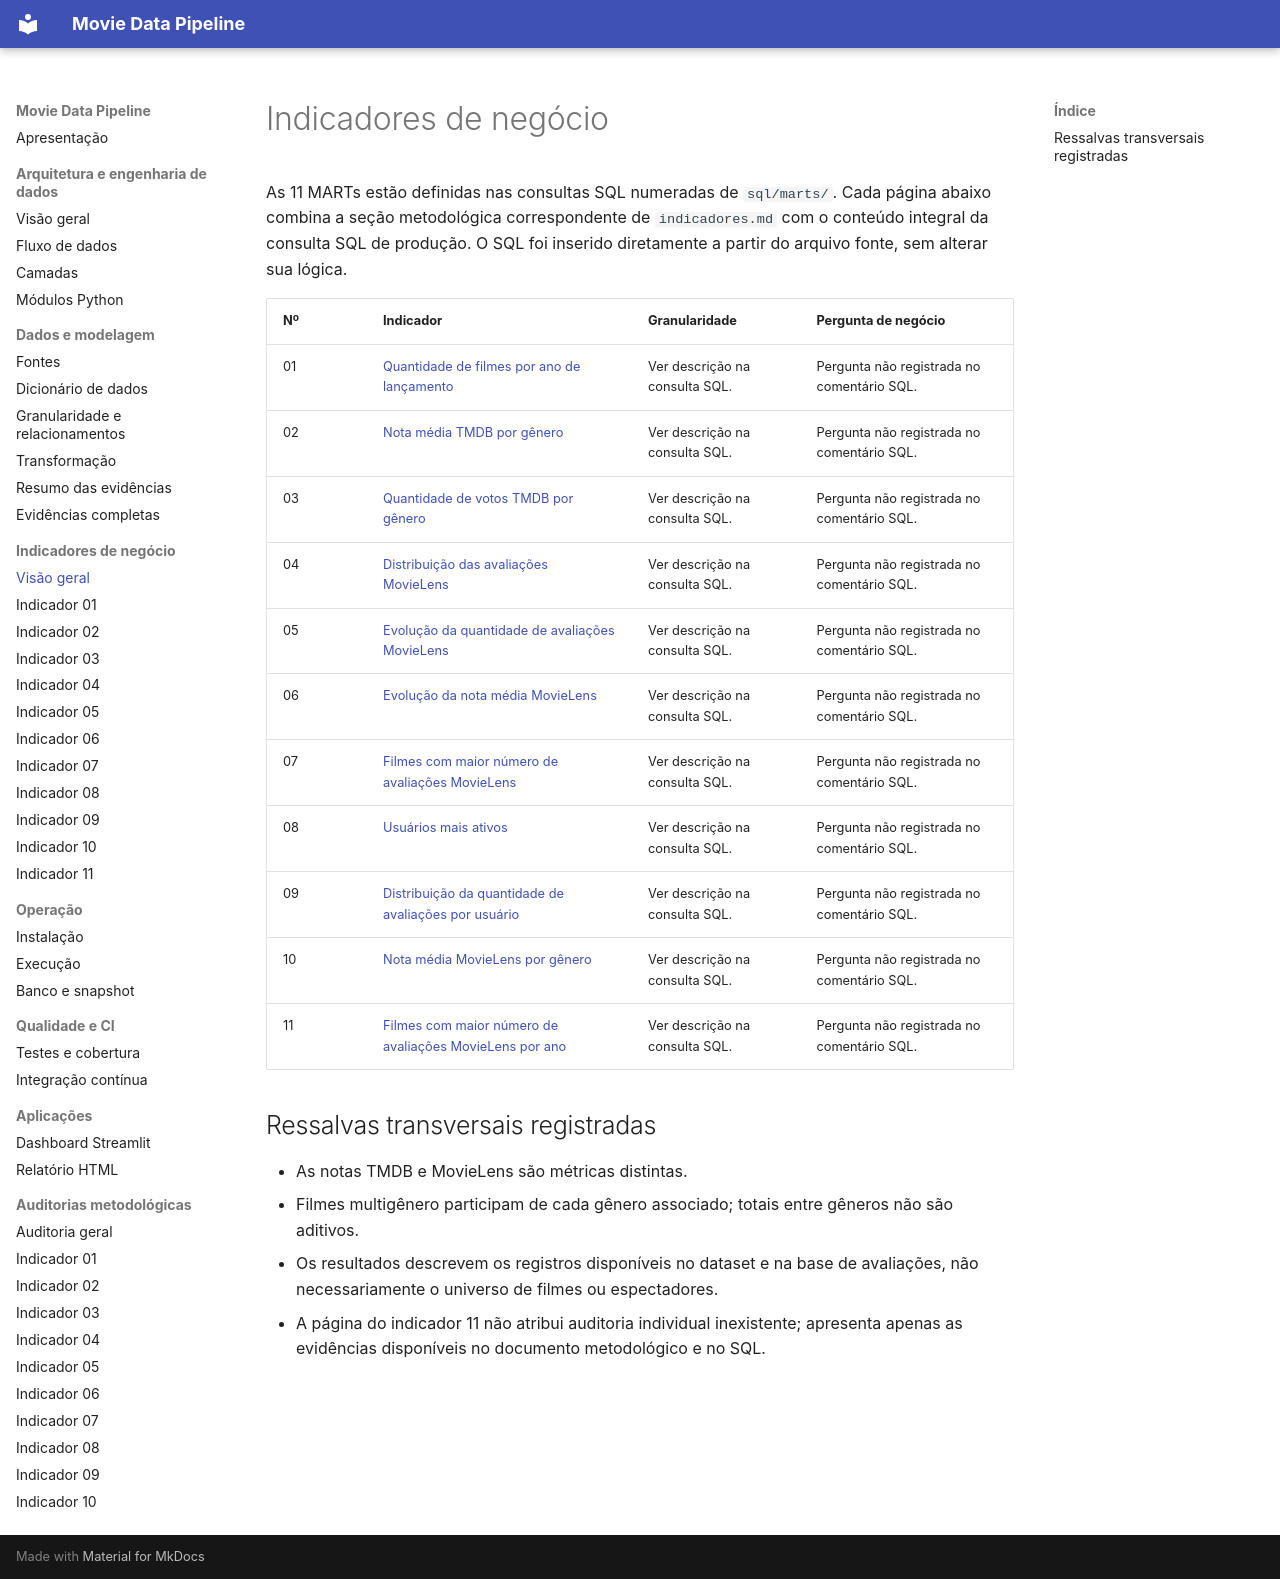

repository: robertrossi/movie-data-pipeline · page: indicadores/index.html · generator: mkdocs

# Indicadores de negócio

As 11 MARTs estão definidas nas consultas SQL numeradas de `sql/marts/`. Cada página abaixo combina a seção metodológica correspondente de `indicadores.md` com o conteúdo integral da consulta SQL de produção. O SQL foi inserido diretamente a partir do arquivo fonte, sem alterar sua lógica.

| Nº | Indicador | Granularidade | Pergunta de negócio |
|---|---|---|---|
| 01 | [Quantidade de filmes por ano de lançamento](indicador-01.md) | Ver descrição na consulta SQL. | Pergunta não registrada no comentário SQL. |
| 02 | [Nota média TMDB por gênero](indicador-02.md) | Ver descrição na consulta SQL. | Pergunta não registrada no comentário SQL. |
| 03 | [Quantidade de votos TMDB por gênero](indicador-03.md) | Ver descrição na consulta SQL. | Pergunta não registrada no comentário SQL. |
| 04 | [Distribuição das avaliações MovieLens](indicador-04.md) | Ver descrição na consulta SQL. | Pergunta não registrada no comentário SQL. |
| 05 | [Evolução da quantidade de avaliações MovieLens](indicador-05.md) | Ver descrição na consulta SQL. | Pergunta não registrada no comentário SQL. |
| 06 | [Evolução da nota média MovieLens](indicador-06.md) | Ver descrição na consulta SQL. | Pergunta não registrada no comentário SQL. |
| 07 | [Filmes com maior número de avaliações MovieLens](indicador-07.md) | Ver descrição na consulta SQL. | Pergunta não registrada no comentário SQL. |
| 08 | [Usuários mais ativos](indicador-08.md) | Ver descrição na consulta SQL. | Pergunta não registrada no comentário SQL. |
| 09 | [Distribuição da quantidade de avaliações por usuário](indicador-09.md) | Ver descrição na consulta SQL. | Pergunta não registrada no comentário SQL. |
| 10 | [Nota média MovieLens por gênero](indicador-10.md) | Ver descrição na consulta SQL. | Pergunta não registrada no comentário SQL. |
| 11 | [Filmes com maior número de avaliações MovieLens por ano](indicador-11.md) | Ver descrição na consulta SQL. | Pergunta não registrada no comentário SQL. |

## Ressalvas transversais registradas

- As notas TMDB e MovieLens são métricas distintas.
- Filmes multigênero participam de cada gênero associado; totais entre gêneros não são aditivos.
- Os resultados descrevem os registros disponíveis no dataset e na base de avaliações, não necessariamente o universo de filmes ou espectadores.
- A página do indicador 11 não atribui auditoria individual inexistente; apresenta apenas as evidências disponíveis no documento metodológico e no SQL.
